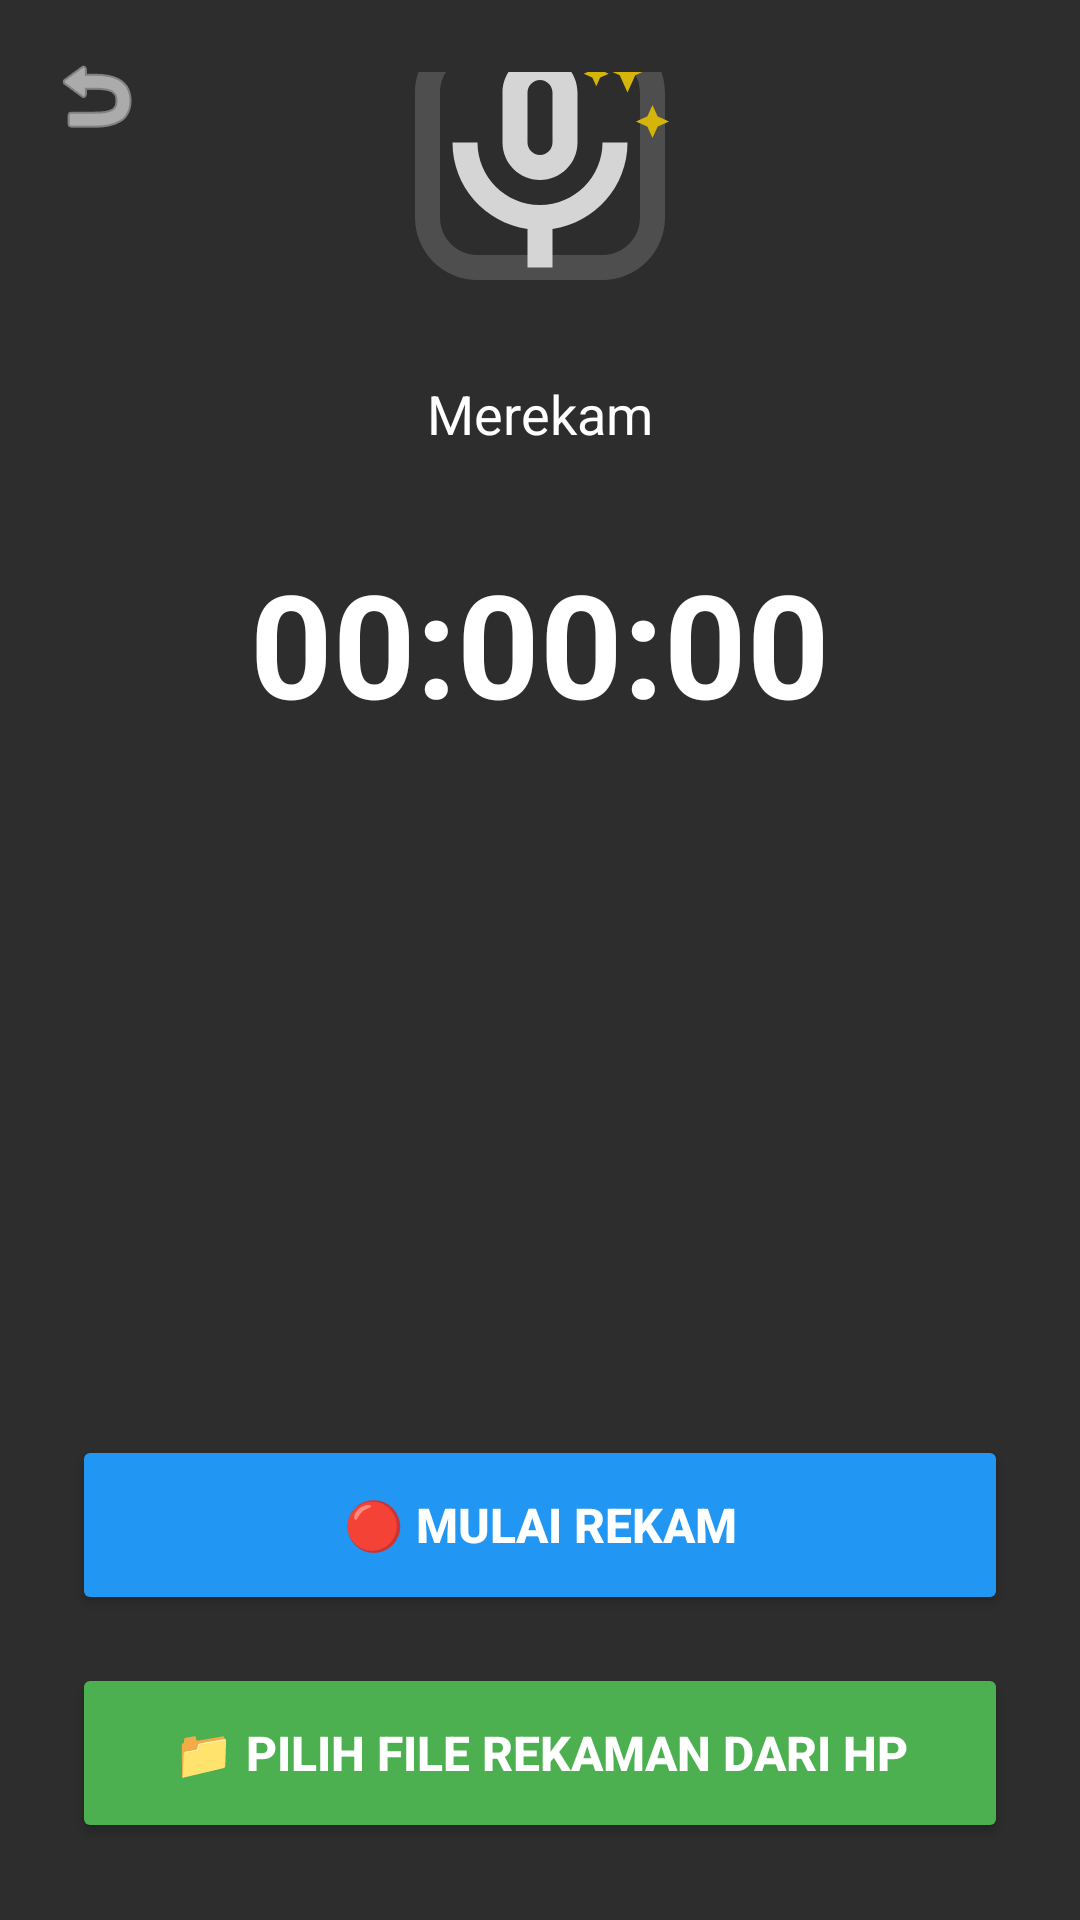

This screen was rendered from an Android layout file. Write that file and the resources it references.
<!-- AndroidManifest.xml: activity theme Theme.AppCompat.Light.NoActionBar -->
<!-- res/layout/activity_audio_record.xml -->
<?xml version="1.0" encoding="utf-8"?>
<RelativeLayout xmlns:android="http://schemas.android.com/apk/res/android"
    xmlns:app="http://schemas.android.com/apk/res-auto"
    android:layout_width="match_parent"
    android:layout_height="match_parent"
    android:background="@color/dark_background">

    <LinearLayout
        android:layout_width="match_parent"
        android:layout_height="match_parent"
        android:gravity="center"
        android:orientation="vertical"
        android:padding="24dp">

        <ImageView
            android:id="@+id/img_mic_ai"
            android:layout_width="100dp"
            android:layout_height="100dp"
            android:src="@drawable/ic_mic_ai"
            android:layout_marginBottom="24dp"
            android:alpha="0.8"/>

        <TextView
            android:id="@+id/tv_status"
            android:layout_width="wrap_content"
            android:layout_height="wrap_content"
            android:text="Merekam"
            android:textColor="#FFFFFF"
            android:textSize="18sp"
            android:layout_marginBottom="32dp"/>

        <TextView
            android:id="@+id/tv_timer"
            android:layout_width="wrap_content"
            android:layout_height="wrap_content"
            android:text="00:00:00"
            android:textColor="#FFFFFF"
            android:textSize="48sp"
            android:textStyle="bold"
            android:layout_marginBottom="48dp"/>

        <com.example.tugasku.WaveformView
            android:id="@+id/waveform_view"
            android:layout_width="match_parent"
            android:layout_height="120dp"
            android:layout_marginBottom="64dp"
            android:background="#1AFFFFFF"
            android:visibility="invisible"/>

        <Button
            android:id="@+id/btn_start_record"
            android:layout_width="match_parent"
            android:layout_height="60dp"
            android:backgroundTint="#2196F3"
            android:text="🔴 MULAI REKAM"
            android:textColor="#FFFFFF"
            android:textStyle="bold"
            android:textSize="16sp"
            android:layout_marginBottom="16dp"/>

        <Button
            android:id="@+id/btn_stop_process"
            android:layout_width="match_parent"
            android:layout_height="60dp"
            android:backgroundTint="#EF5350"
            android:text="■ STOP &amp; PROSES KE AI ✨"
            android:textColor="#FFFFFF"
            android:textStyle="bold"
            android:textSize="16sp"
            android:visibility="gone"
            android:layout_marginBottom="16dp"/>

        <Button
            android:id="@+id/btn_import_audio"
            android:layout_width="match_parent"
            android:layout_height="60dp"
            android:backgroundTint="#4CAF50"
            android:text="📁 PILIH FILE REKAMAN DARI HP"
            android:textColor="#FFFFFF"
            android:textStyle="bold"
            android:textSize="16sp"/>

        <TextView
            android:layout_width="wrap_content"
            android:layout_height="wrap_content"
            android:layout_marginTop="24dp"
            android:gravity="center"
            android:text="Tips: Letakkan HP dekat sumber suara\nagar hasil AI lebih akurat."
            android:textColor="#88FFFFFF"
            android:textSize="12sp"/>

    </LinearLayout>

    <ImageView
        android:id="@+id/btn_back"
        android:layout_width="32dp"
        android:layout_height="32dp"
        android:layout_margin="16dp"
        android:src="@android:drawable/ic_menu_revert"
        app:tint="#FFFFFF"/>

</RelativeLayout>
<!-- resources referenced by this layout -->
<resources>
  <color name="dark_background">#2D2D2D</color>
  <!-- drawable ic_mic_ai (drawable) -->
  <vector xmlns:android="http://schemas.android.com/apk/res/android"
      android:width="200dp"
      android:height="200dp"
      android:viewportWidth="24"
      android:viewportHeight="24">
      
      <path
          android:pathData="M17,2H7C4.24,2 2,4.24 2,7V17C2,19.76 4.24,22 7,22H17C19.76,22 22,19.76 22,17V7C22,4.24 19.76,2 17,2ZM20,17C20,18.66 18.66,20 17,20H7C5.34,20 4,18.66 4,17V7C4,5.34 5.34,4 7,4H17C18.66,4 20,5.34 20,7V17Z"
          android:fillColor="#FFFFFF"
          android:fillAlpha="0.2"/>
      
      
      <path
          android:pathData="M12,14c1.66,0 3,-1.34 3,-3V7c0,-1.66 -1.34,-3 -3,-3S9,5.34 9,7v4C9,12.66 10.34,14 12,14zM11,7c0,-0.55 0.45,-1 1,-1s1,0.45 1,1v4c0,0.55 -0.45,1 -1,1s-1,-0.45 -1,-1V7z"
          android:fillColor="#FFFFFF"/>
      <path
          android:pathData="M17,11c0,2.76 -2.24,5 -5,5s-5,-2.24 -5,-5H5c0,3.53 2.61,6.43 6,6.92V21h2v-3.08c3.39,-0.49 6,-3.39 6,-6.92H17z"
          android:fillColor="#FFFFFF"/>
  
      
      <path
          android:pathData="M19,3l0.62,1.38L21,5l-1.38,0.62L19,7l-0.62,-1.38L17,5l1.38,-0.62L19,3z"
          android:fillColor="#FFD700"/>
      <path
          android:pathData="M21,8l0.41,0.91L22.32,9.32l-0.91,0.41L21,10.64l-0.41,-0.91L19.68,9.32l0.91,-0.41L21,8z"
          android:fillColor="#FFD700"/>
      <path
          android:pathData="M16.5,4.5l0.31,0.69L17.5,5.5l-0.69,0.31L16.5,6.5l-0.31,-0.69L15.5,5.5l0.69,-0.31L16.5,4.5z"
          android:fillColor="#FFD700"/>
  </vector>
</resources>
